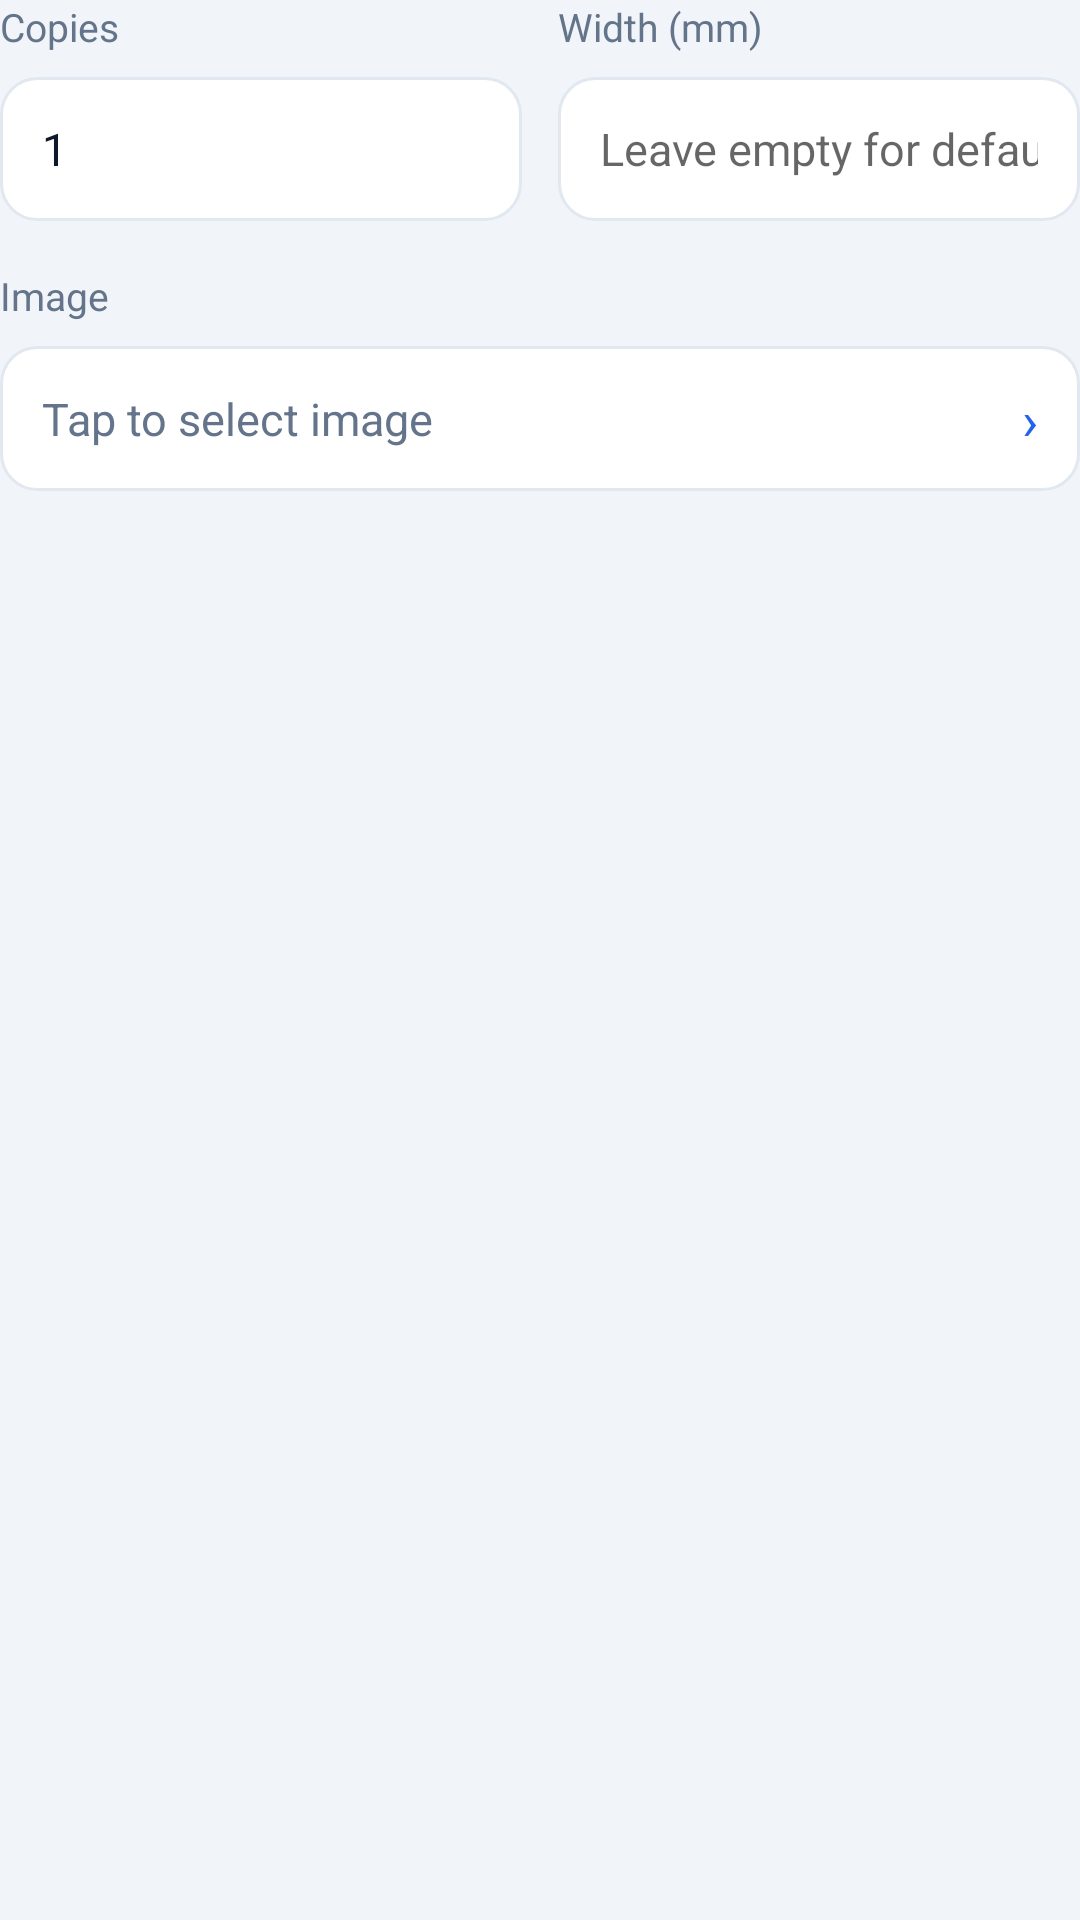

Produce the Android XML layout that renders to this screen, including the resource entries it uses.
<!-- AndroidManifest.xml: application theme AppTheme -->
<!-- res/layout/layout_ai50_print_bitmap_continue.xml -->
<?xml version="1.0" encoding="utf-8"?>
<LinearLayout xmlns:android="http://schemas.android.com/apk/res/android"
    android:layout_width="match_parent"
    android:layout_height="wrap_content"
    android:orientation="vertical">

    <LinearLayout
        android:layout_width="match_parent"
        android:layout_height="wrap_content"
        android:baselineAligned="false"
        android:orientation="horizontal">

        <LinearLayout
            android:layout_width="0dp"
            android:layout_height="wrap_content"
            android:layout_weight="1"
            android:orientation="vertical">

            <TextView
                style="@style/Ai50DialogLabel"
                android:layout_width="wrap_content"
                android:layout_height="wrap_content"
                android:text="@string/print_dialog_count_label" />

            <EditText
                android:id="@+id/et_content"
                style="@style/Ai50DialogInput"
                android:layout_width="match_parent"
                android:layout_height="wrap_content"
                android:layout_marginTop="@dimen/ai50_dialog_field_gap"
                android:hint="@string/print_dialog_count_hint"
                android:inputType="number"
                android:maxLength="2"
                android:text="1" />
        </LinearLayout>

        <View
            android:layout_width="12dp"
            android:layout_height="1dp" />

        <LinearLayout
            android:layout_width="0dp"
            android:layout_height="wrap_content"
            android:layout_weight="1"
            android:orientation="vertical">

            <TextView
                style="@style/Ai50DialogLabel"
                android:layout_width="wrap_content"
                android:layout_height="wrap_content"
                android:text="@string/print_dialog_width_label" />

            <EditText
                android:id="@+id/et_width"
                style="@style/Ai50DialogInput"
                android:layout_width="match_parent"
                android:layout_height="wrap_content"
                android:layout_marginTop="@dimen/ai50_dialog_field_gap"
                android:hint="@string/print_dialog_width_hint"
                android:inputType="number"
                android:maxLength="3" />
        </LinearLayout>
    </LinearLayout>

    <TextView
        style="@style/Ai50DialogLabel"
        android:layout_width="wrap_content"
        android:layout_height="wrap_content"
        android:layout_marginTop="@dimen/ai50_dialog_section_gap"
        android:text="@string/print_dialog_image_label" />

    <LinearLayout
        android:id="@+id/llayout_select_photo"
        android:layout_width="match_parent"
        android:layout_height="wrap_content"
        android:layout_marginTop="@dimen/ai50_dialog_field_gap"
        android:background="@drawable/bg_ai50_device_item"
        android:clickable="true"
        android:focusable="true"
        android:gravity="center_vertical"
        android:minHeight="48dp"
        android:orientation="horizontal"
        android:paddingStart="14dp"
        android:paddingTop="12dp"
        android:paddingEnd="14dp"
        android:paddingBottom="12dp">

        <TextView
            android:id="@+id/tv_photo_path"
            android:layout_width="0dp"
            android:layout_height="wrap_content"
            android:layout_weight="1"
            android:ellipsize="middle"
            android:hint="@string/print_dialog_select_image_hint"
            android:singleLine="true"
            android:textColor="@color/ai50_text_primary"
            android:textColorHint="@color/ai50_text_secondary"
            android:textSize="15sp" />

        <TextView
            android:layout_width="wrap_content"
            android:layout_height="wrap_content"
            android:layout_marginStart="8dp"
            android:text="@string/print_dialog_select_image_arrow"
            android:textColor="@color/ai50_primary"
            android:textSize="18sp" />
    </LinearLayout>
</LinearLayout>
<!-- resources referenced by this layout -->
<resources>
  <color name="ai50_primary">#2563EB</color>
  <color name="ai50_text_primary">#0F172A</color>
  <color name="ai50_text_secondary">#64748B</color>
  <dimen name="ai50_dialog_field_gap">8dp</dimen>
  <dimen name="ai50_dialog_section_gap">16dp</dimen>
  <!-- drawable bg_ai50_device_item (drawable) -->
  <?xml version="1.0" encoding="utf-8"?>
  <shape xmlns:android="http://schemas.android.com/apk/res/android">
      <solid android:color="@color/ai50_surface" />
      <corners android:radius="12dp" />
      <stroke
          android:width="1dp"
          android:color="@color/ai50_divider" />
  </shape>
  <string name="print_dialog_count_hint">Enter copies</string>
  <string name="print_dialog_count_label">Copies</string>
  <string name="print_dialog_image_label">Image</string>
  <string name="print_dialog_select_image_arrow">›</string>
  <string name="print_dialog_select_image_hint">Tap to select image</string>
  <string name="print_dialog_width_hint">Leave empty for default</string>
  <string name="print_dialog_width_label">Width (mm)</string>
  <style name="Ai50DialogInput">
          <item name="android:background">@drawable/bg_ai50_device_item</item>
          <item name="android:paddingStart">14dp</item>
          <item name="android:paddingTop">12dp</item>
          <item name="android:paddingEnd">14dp</item>
          <item name="android:paddingBottom">12dp</item>
          <item name="android:textColor">@color/ai50_text_primary</item>
          <item name="android:textSize">15sp</item>
          <item name="android:minHeight">48dp</item>
      </style>
  <style name="Ai50DialogLabel">
          <item name="android:textColor">@color/ai50_text_secondary</item>
          <item name="android:textSize">13sp</item>
      </style>
  <style name="AppTheme" parent="Theme.AppCompat.DayNight.NoActionBar">
          <item name="colorPrimary">@color/ai50_primary</item>
          <item name="colorPrimaryDark">@color/colorPrimaryDark</item>
          <item name="colorAccent">@color/colorAccent</item>
          <item name="android:windowBackground">@color/ai50_background</item>
      </style>
  <color name="ai50_surface">#FFFFFF</color>
  <color name="ai50_divider">#E2E8F0</color>
  <color name="colorPrimaryDark">#1D4ED8</color>
  <color name="colorAccent">#0EA5E9</color>
  <color name="ai50_background">#F1F5F9</color>
</resources>
